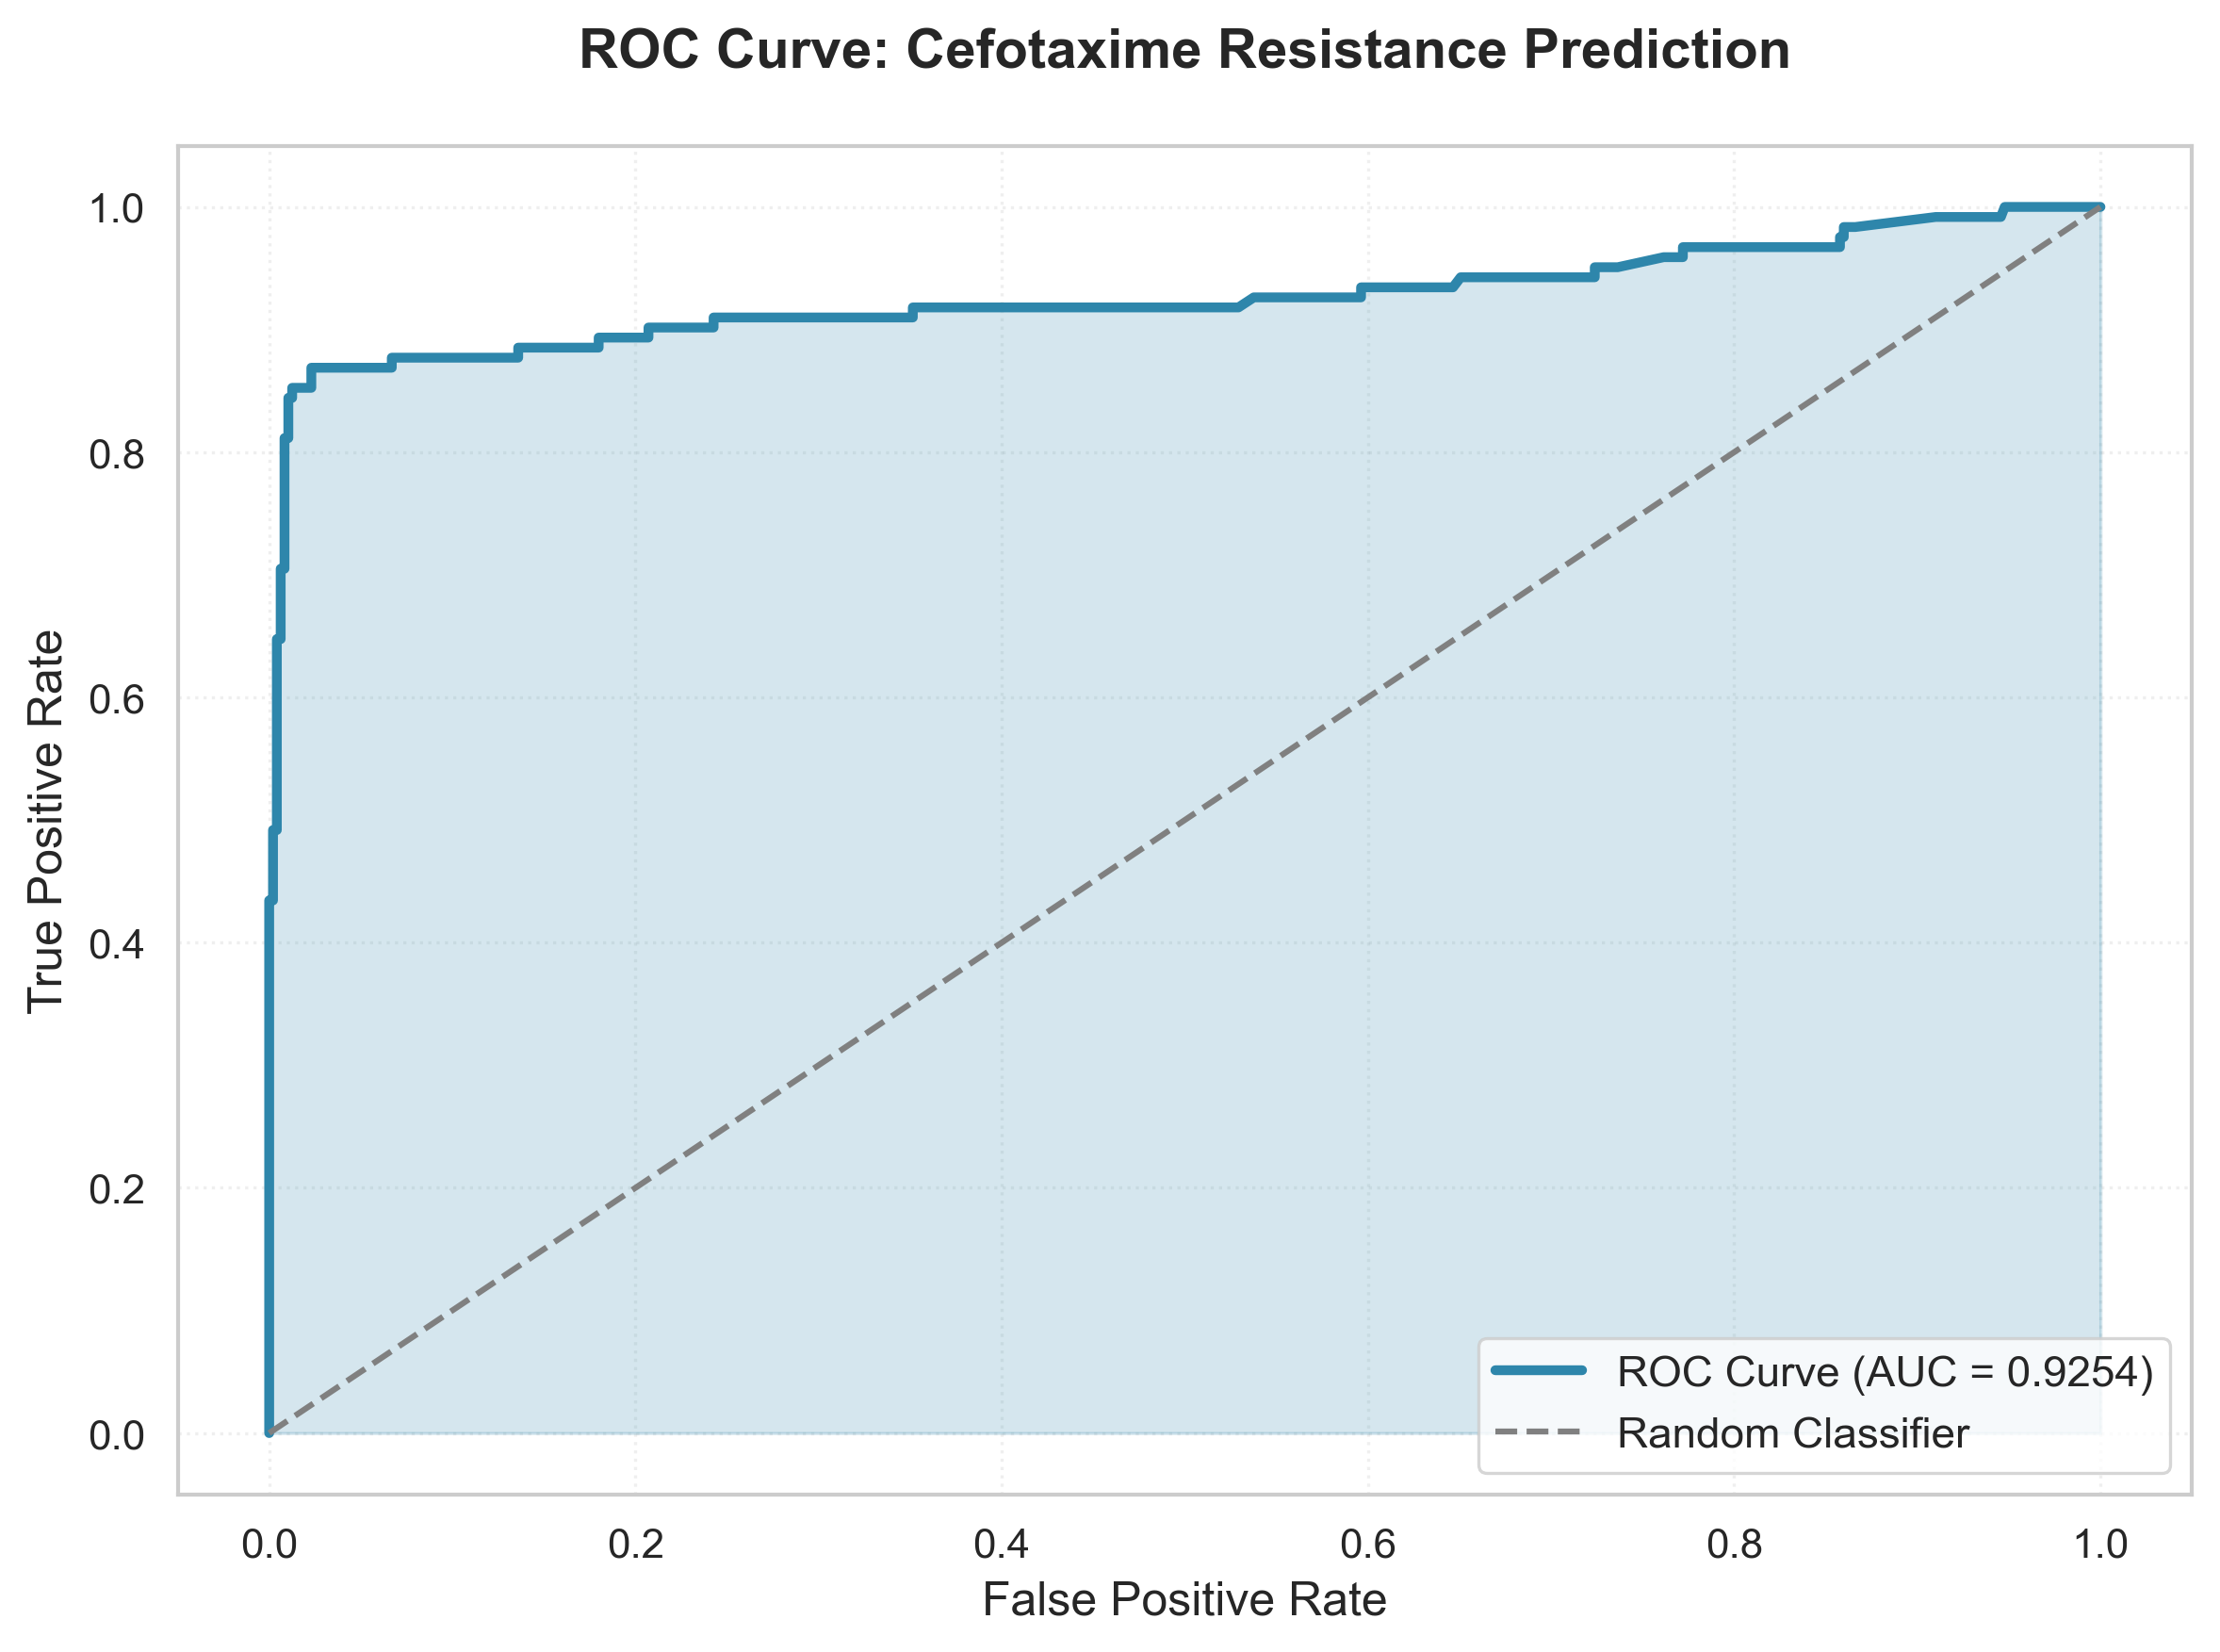

The data file committed next to this chart (first rows):
False_Positive_Rate, True_Positive_Rate, Threshold
0.0, 0.0, inf
0.0, 0.008197, 0.9959
0.0, 0.09836, 0.9702
0.0, 0.1311, 0.9684
0.0, 0.1475, 0.9633
0.0, 0.1885, 0.9631
0.0, 0.1967, 0.9622
0.0, 0.2131, 0.9582
0.0, 0.2541, 0.9552
0.0, 0.2705, 0.9533
0.0, 0.2951, 0.9456
0.0, 0.3852, 0.9252
0.0, 0.4016, 0.9242
0.0, 0.4344, 0.9192
0.002092, 0.4344, 0.919
0.002092, 0.459, 0.9166
0.002092, 0.4754, 0.9134
0.002092, 0.4918, 0.9106
0.004184, 0.4918, 0.9092
0.004184, 0.5, 0.906
0.004184, 0.5164, 0.9051
0.004184, 0.5246, 0.8987
0.004184, 0.5902, 0.8967
0.004184, 0.6475, 0.8739
0.006276, 0.6475, 0.8695
0.006276, 0.7049, 0.8564
0.008368, 0.7049, 0.8562
0.008368, 0.7295, 0.8466
0.008368, 0.7459, 0.8441
0.008368, 0.8115, 0.7447
0.01046, 0.8115, 0.7352
0.01046, 0.8443, 0.6518
0.01255, 0.8443, 0.6125
0.01255, 0.8525, 0.5987
0.01883, 0.8525, 0.4357
0.02301, 0.8525, 0.4206
0.02301, 0.8689, 0.3865
0.03975, 0.8689, 0.2872
0.04393, 0.8689, 0.2814
0.06067, 0.8689, 0.2521
0.06485, 0.8689, 0.2486
0.06695, 0.8689, 0.2486
0.06695, 0.877, 0.2471
0.06904, 0.877, 0.2461
0.07322, 0.877, 0.2428
0.07741, 0.877, 0.2364
0.08159, 0.877, 0.2354
0.08577, 0.877, 0.2302
0.08996, 0.877, 0.2286
0.09414, 0.877, 0.2226
0.09833, 0.877, 0.2175
0.1004, 0.877, 0.2129
0.1046, 0.877, 0.2126
0.1255, 0.877, 0.2119
0.136, 0.877, 0.1972
0.136, 0.8852, 0.1966
0.1444, 0.8852, 0.1844
0.1485, 0.8852, 0.1823
0.1611, 0.8852, 0.1727
0.1674, 0.8852, 0.1697
... 105 more rows
